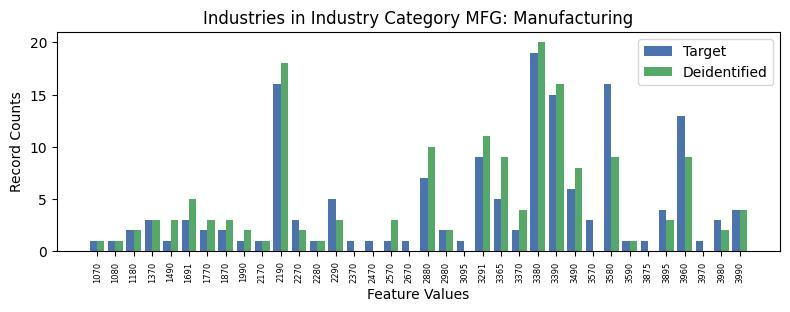

Values plotted in this chart, from the file beside it:
, INDP, count_target, count_deidentified
8, 1070, 1, 1.0
18, 1080, 1, 1.0
7, 1180, 2, 2.0
26, 1370, 3, 3.0
33, 1490, 1, 3.0
14, 1691, 3, 5.0
25, 1770, 2, 3.0
16, 1870, 2, 3.0
30, 1990, 1, 2.0
31, 2170, 1, 1.0
5, 2190, 16, 18.0
10, 2270, 3, 2.0
34, 2280, 1, 1.0
3, 2290, 5, 3.0
32, 2370, 1, 0.0
24, 2470, 1, 0.0
29, 2570, 1, 3.0
13, 2670, 1, 0.0
27, 2880, 7, 10.0
4, 2980, 2, 2.0
1, 3095, 1, 0.0
9, 3291, 9, 11.0
12, 3365, 5, 9.0
17, 3370, 2, 4.0
2, 3380, 19, 20.0
6, 3390, 15, 16.0
19, 3490, 6, 8.0
21, 3570, 3, 0.0
0, 3580, 16, 9.0
20, 3590, 1, 1.0
22, 3875, 1, 0.0
15, 3895, 4, 3.0
11, 3960, 13, 9.0
35, 3970, 1, 0.0
23, 3980, 3, 2.0
28, 3990, 4, 4.0
